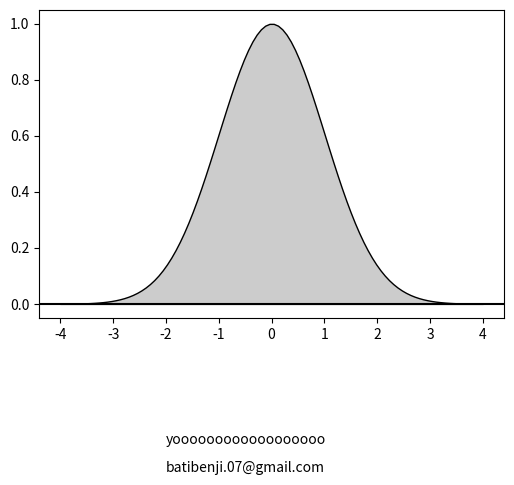

Python code for this plot: (Note: this script raises an exception after producing the figure.)
#!/usr/bin/env python
# -*- coding: utf-8 -*-

import numpy as np
import matplotlib.pyplot as plt

def gaussian(x, pars):
    A, sigma, mu = pars
    return A * np.exp(-(x - mu)**2 / 2 / sigma**2)

A = 1.
sigma = 1.
mu = 0.
pars = A, sigma, mu

x_full = np.linspace(-4, 4, 100)
y_full = gaussian(x_full, pars)

x_sigma1 = np.linspace(-1, 1, 100)
y_sigma1 = gaussian(x_sigma1, pars)

x_sigma2 = np.linspace(-2, 2, 100)
y_sigma2 = gaussian(x_sigma2, pars)

x_sigma3 = np.linspace(-3, 3, 100)
y_sigma3 = gaussian(x_sigma3, pars)



xticks = (-3., -2., -1., 0., 1., 2., 3.)
xtick_labels = (r"$\mu - 3 \sigma$",
                r"$\mu - 2 \sigma$",
                r"$\mu - \sigma$",
                r"$\mu$",
                r"$\mu + \sigma$",
                r"$\mu + 2 \sigma$",
                r"$\mu + 3 \sigma$")

fig = plt.figure(1, figsize=(6, 4))
ax = fig.add_subplot(111)
ax.text(-2,-0.5,"yoooooooooooooooooo")
ax.text(-2,-0.6,"batibenji.07@gmail.com")
ax.axhline(0, color='k')

ax.fill_between(x_full, y_full, edgecolor='k', facecolor='0.8')
ax.fill_between(x_sigma3, y_sigma3, y2=0, edgecolor='', facecolor='0.6')
ax.fill_between(x_sigma2, y_sigma2, y2=0, edgecolor='', facecolor='0.4')
ax.fill_between(x_sigma1, y_sigma1, y2=0, edgecolor='', facecolor='0.2')

ax.set_xticks(xticks)
ax.set_xticklabels(xtick_labels, rotation=90)
ax.set_yticks([])

ax.set_xlim(-4, 4)
ax.set_ylim(-0.1, 1.1)

ax.text(0, 0.4, '68%', fontsize=12, color='w', va='center', ha='center')

fig.subplots_adjust(bottom=0.30)

# ax.tick_params(axis='x', which='major', labelsize=10, top='off')
plt.savefig('gauss.png')
